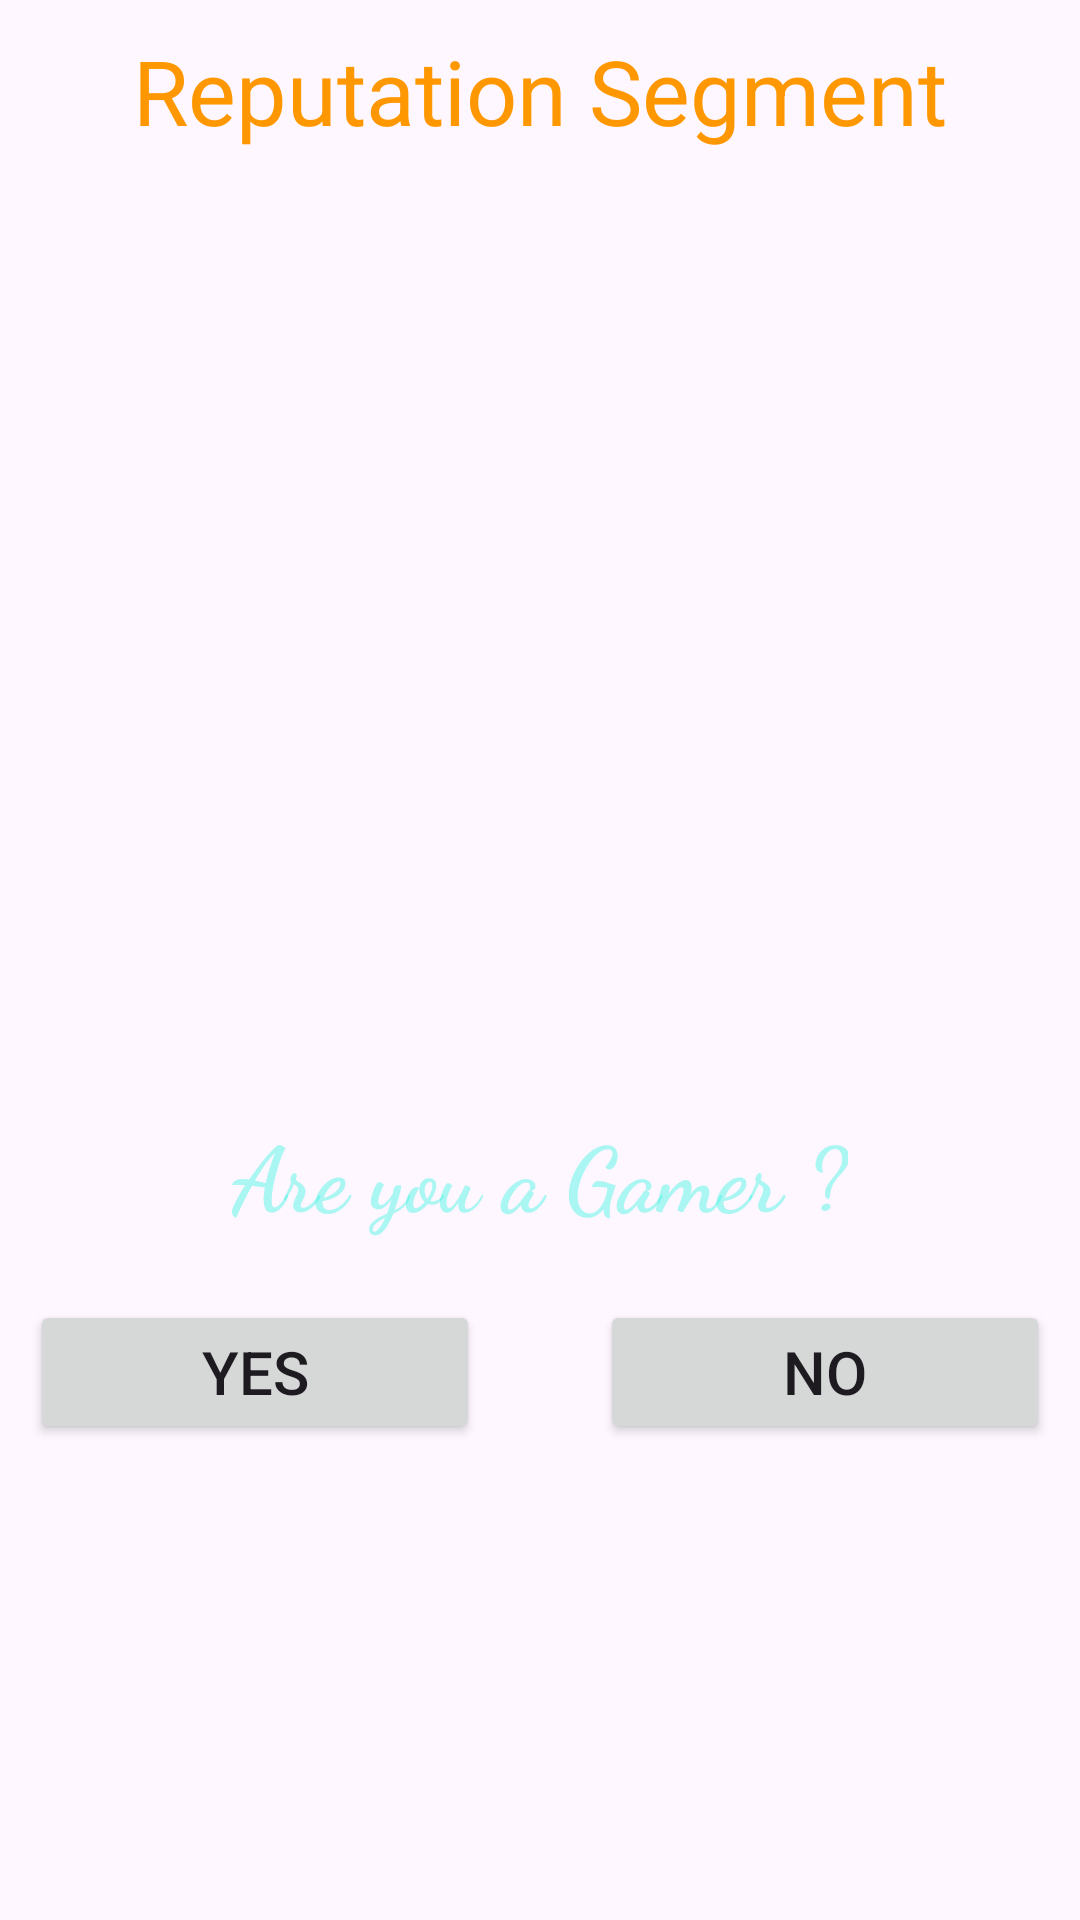

This screen was rendered from an Android layout file. Write that file and the resources it references.
<!-- AndroidManifest.xml: application theme Theme._3LayoutCode -->
<!-- res/layout/activity_constraint_layout.xml -->
<?xml version="1.0" encoding="utf-8"?>
<androidx.constraintlayout.widget.ConstraintLayout xmlns:android="http://schemas.android.com/apk/res/android"
    xmlns:app="http://schemas.android.com/apk/res-auto"
    xmlns:tools="http://schemas.android.com/tools"
    android:id="@+id/main"
    android:layout_width="match_parent"
    android:layout_height="match_parent"
    tools:context=".constraint_layoutActivity"
    android:layout_weight="3">

    <TextView
        android:id="@+id/textView3"
        android:layout_width="wrap_content"
        android:layout_height="wrap_content"
        android:text="Reputation Segment"
        android:textSize="30sp"
        app:layout_constraintEnd_toEndOf="parent"
        app:layout_constraintStart_toStartOf="parent"
        app:layout_constraintTop_toTopOf="parent"
        android:textColor="#FF9800"
        android:padding="10dp"/>

    <ImageView
        android:id="@+id/imageView3"
        android:layout_width="wrap_content"
        android:layout_height="300dp"
        android:layout_margin="5dp"
        android:padding="5dp"
        app:layout_constraintEnd_toEndOf="parent"
        app:layout_constraintStart_toStartOf="parent"
        app:layout_constraintTop_toBottomOf="@+id/textView3"
        app:srcCompat="@drawable/computer_gamer" />

    <TextView
        android:id="@+id/textView2"
        android:layout_width="wrap_content"
        android:layout_height="wrap_content"
        android:fontFamily="cursive"
        android:padding="5dp"
        android:text="Are you a Gamer ?"
        android:textColor="@color/teal"
        android:textSize="30sp"
        android:textStyle="bold"
        app:layout_constraintEnd_toEndOf="parent"
        app:layout_constraintStart_toStartOf="parent"
        app:layout_constraintTop_toBottomOf="@+id/imageView3" />

    <Button
        android:id="@+id/button2"
        android:layout_width="150dp"
        android:layout_height="wrap_content"
        android:layout_marginStart="36dp"
        android:layout_marginTop="68dp"
        android:layout_marginEnd="20dp"
        android:text="Yes"
        app:layout_constraintEnd_toStartOf="@+id/button3"
        app:layout_constraintStart_toStartOf="parent"
        app:layout_constraintTop_toBottomOf="@+id/imageView3"
        android:textSize="20dp"
        />

    <Button
        android:id="@+id/button3"
        android:layout_width="150dp"
        android:layout_height="wrap_content"
        android:layout_marginStart="20dp"
        android:layout_marginTop="68dp"
        android:layout_marginEnd="36dp"
        android:text="No"
        app:layout_constraintEnd_toEndOf="parent"
        app:layout_constraintStart_toEndOf="@+id/button2"
        app:layout_constraintTop_toBottomOf="@+id/imageView3"
        android:textSize="20dp"/>
</androidx.constraintlayout.widget.ConstraintLayout>
<!-- resources referenced by this layout -->
<resources>
  <color name="teal">#7244F3E4</color>
  <style name="Theme._3LayoutCode" parent="Base.Theme._3LayoutCode" />
  <style name="Base.Theme._3LayoutCode" parent="Theme.Material3.DayNight.NoActionBar">
          
          
      </style>
</resources>
